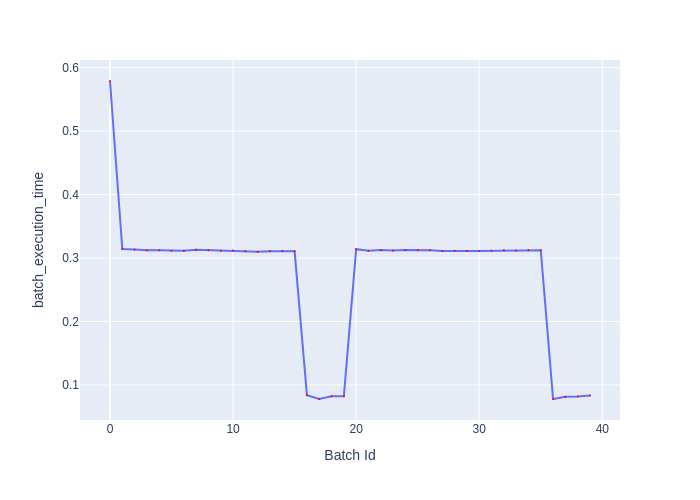

The table this chart was drawn from, first rows:
Batch Id, batch_execution_time
0, 0.5791
1, 0.3144
2, 0.3135
3, 0.3123
4, 0.3124
5, 0.3115
6, 0.3116
7, 0.313
8, 0.3124
9, 0.3115
10, 0.3119
11, 0.3108
12, 0.3101
13, 0.3109
14, 0.3112
15, 0.3107
16, 0.08396
17, 0.07809
18, 0.08212
19, 0.08212
20, 0.314
21, 0.3115
22, 0.3128
23, 0.3121
24, 0.3128
25, 0.3128
26, 0.3124
27, 0.3111
28, 0.3117
29, 0.3112
30, 0.3112
31, 0.3114
32, 0.3123
33, 0.3119
34, 0.3129
35, 0.3125
36, 0.07798
37, 0.08143
38, 0.0818
39, 0.0835
